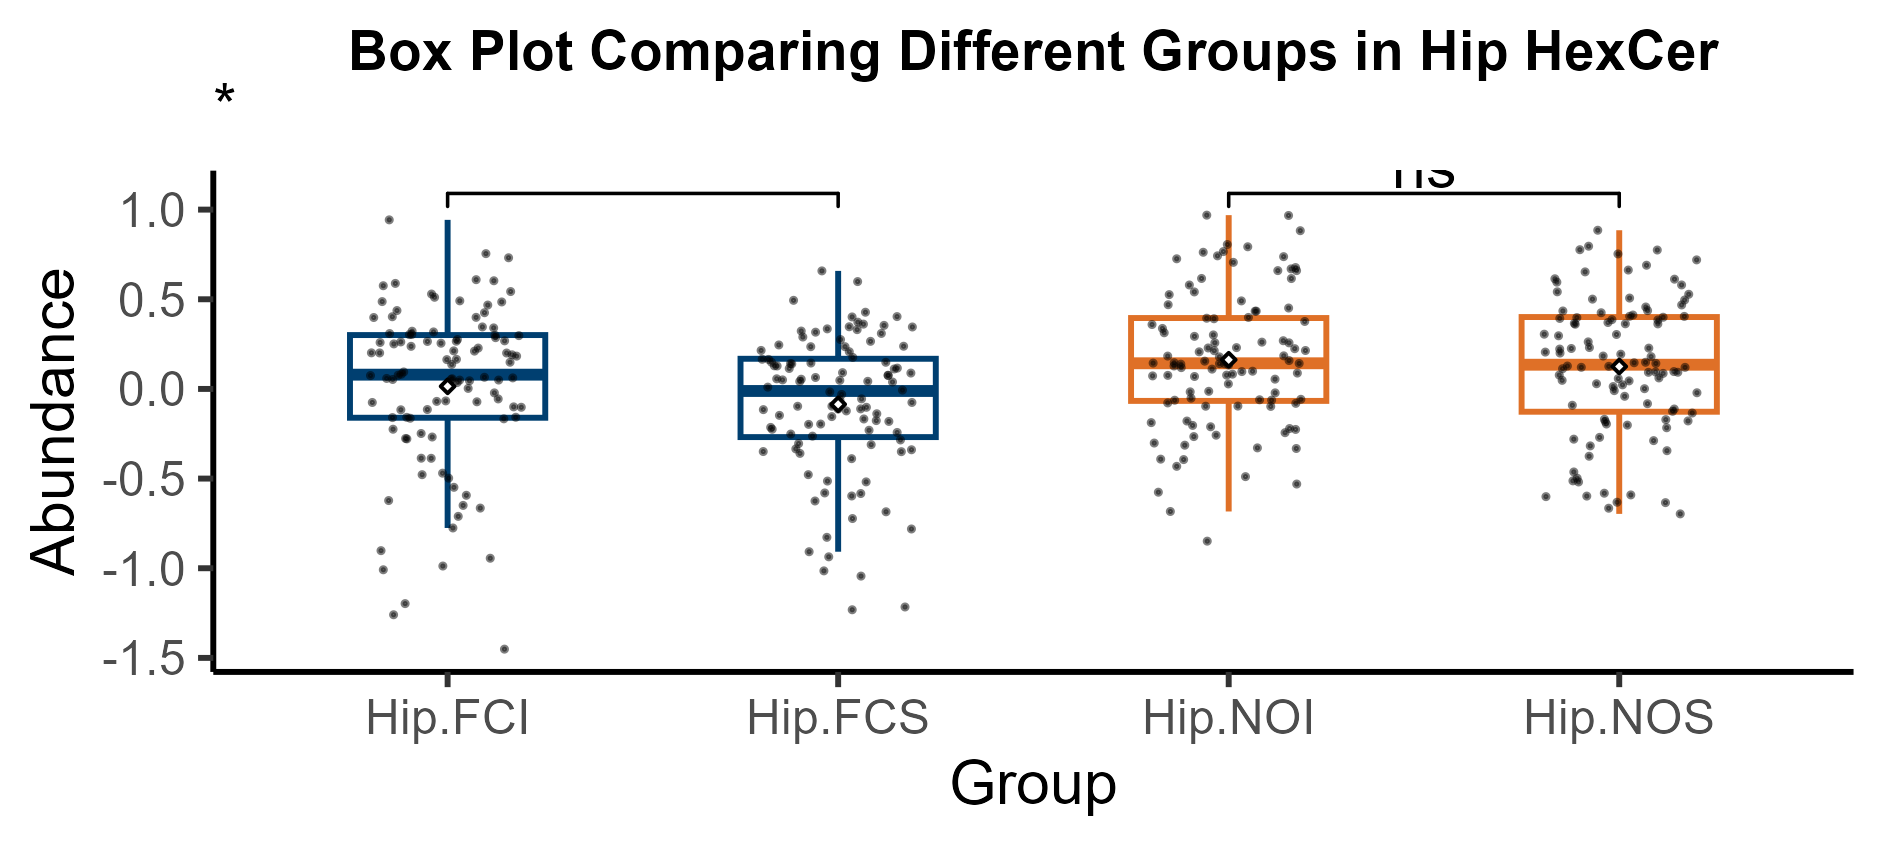

Values plotted in this chart, from the file beside it:
Variable, Hip-FCI, Hip-FCI, Hip-FCI, Hip-FCI, Hip-FCI, Hip-FCI, Hip-FCI, Hip-FCI, Hip-FCS, Hip-FCS, Hip-FCS, Hip-FCS, Hip-FCS, Hip-FCS, Hip-FCS, Hip-FCS, Hip-NOI, Hip-NOI, Hip-NOI, Hip-NOI, Hip-NOI, Hip-NOI, Hip-NOI
HexCer(d16:1(15Me)/24:0(2OH), -0.4783, 0.5885, 0.2972, 0.9429, -0.3869, -0.2486, 0.2682, 0.2995, -0.1474, 0.3228, -0.2305, -0.2633, 0.6583, -0.1385, 0.2895, 0.114, -0.0133, -0.3916, 0.1831, 0.1745, -0.4892, -0.394, -0.244
HexCer(d16:1/24:0), 0.2591, 0.3458, -0.1666, -1.259, 0.2123, 0.1368, -0.7754, 0.09454, -0.09612, 0.128, 0.1758, -0.2249, -0.3048, -0.6851, -1.044, 0.05648, 0.491, 0.3132, 0.3373, 0.1187, 0.09674, 0.1788, -0.09644
HexCer(d18:0/18:1), 0.2647, 0.1829, 0.05695, -0.5932, 0.425, 0.3029, -0.05576, 0.05277, 0.3305, 0.4278, 0.3544, 0.3614, -0.1154, 0.2147, -0.6249, -0.1766, -0.06302, 0.9692, 0.1422, 0.1845, 0.7059, 0.6598, 0.08248
HexCer(d18:0/24:0), -0.1001, 0.03555, -0.1635, -0.1164, 0.4912, 0.7545, 0.3404, 0.05318, -0.1227, 0.0386, -0.2146, 0.3166, -0.07541, 0.4014, -0.5184, -0.3499, -0.5759, 0.8054, -0.3322, 0.07693, 0.9674, 0.7377, 0.3914
HexCer(d18:1/18:0), 0.0454, -0.02209, -0.0668, -1.009, 0.7315, 0.6093, -0.3863, -0.1022, 0.2655, -0.1812, 0.3455, 0.3723, -0.1543, -0.01656, -0.9363, -0.4781, 0.09882, 0.6155, 0.141, 0.1549, 0.541, 0.616, 0.3011
HexCer(d18:1/18:1), 0.4371, 0.3034, -0.07548, -0.9877, -0.158, -0.2763, -0.6225, -0.06946, -0.3889, 0.06382, 0.3096, -0.597, -0.3344, -0.5801, -0.9079, -0.1959, 0.8824, -0.06254, 0.4338, 0.2284, -0.2209, -0.02193, -0.4317
HexCer(d18:1/22:0(2OH)), 0.2858, 0.1902, -0.2681, -1.451, 0.266, 0.251, -0.9442, 0.07465, -0.2846, 0.07484, 0.1489, -0.3393, -0.5833, -0.7811, -1.216, -0.1112, 0.4696, 0.4335, 0.3763, 0.08847, 0.06935, 0.146, -0.3138
HexCer(d18:1/22:0), 0.04955, 0.0822, -0.07175, -1.197, 0.3992, 0.5111, -0.1585, 0.2757, 0.07644, 0.1486, 0.05034, 0.1646, -0.1122, 0.08855, -1.015, -0.06305, -0.3288, 0.7622, -0.07806, 0.128, 0.7422, 0.6695, 0.07264
HexCer(d18:1/24:0), 0.002898, 0.1652, -0.1598, -0.7107, 0.3983, 0.5292, 0.06507, 0.1489, -0.006461, 0.1444, 0.01001, 0.2355, -0.05539, 0.2074, -0.8276, -0.2428, -0.211, 0.7258, -0.08042, 0.1332, 0.7928, 0.7659, 0.1582
HexCer(d18:1/24:1), -0.6645, 0.5431, 0.2375, 0.4678, -0.6496, -0.4975, 0.07685, 0.4851, -0.1676, 0.4941, -0.1976, -0.5138, 0.5987, -0.2516, 0.2753, 0.2452, 0.1105, -0.5304, 0.1382, 0.2068, -0.8489, -0.6835, -0.3018
HexCer(d18:1/26:1), 0.2007, 0.2621, -0.1149, -0.9019, 0.4026, 0.3179, -0.5487, 0.05853, -0.1024, 0.1417, 0.04246, 0.04173, -0.3492, -0.3107, -1.232, -0.09667, 0.2244, 0.6769, 0.2689, 0.2143, 0.6598, 0.5796, -0.09753
HexCer(d18:2/24:0(2OH)), 0.2278, 0.487, 0.0616, -0.4698, 0.2013, 0.1634, -0.2786, 0.2109, 0.1114, 0.3349, 0.2355, 0.05419, -0.03076, -0.3595, -0.7228, 0.0908, 0.257, 0.3591, 0.5259, 0.2304, 0.2573, 0.1401, -0.0605
(3'-sulfo)Galbeta-Cer(d18:1/16:0(2OH)), -0.2247, 0.04931, 0.3088, 0.5755, 0.3218, 0.2549, 0.6032, 0.2003, 0.116, 0.1656, 0.04768, 0.2381, 0.1396, 0.4034, 0.3467, 0.129, -0.09568, 0.0545, 0.02797, 0.144, 0.3943, 0.0756, 0.4512
